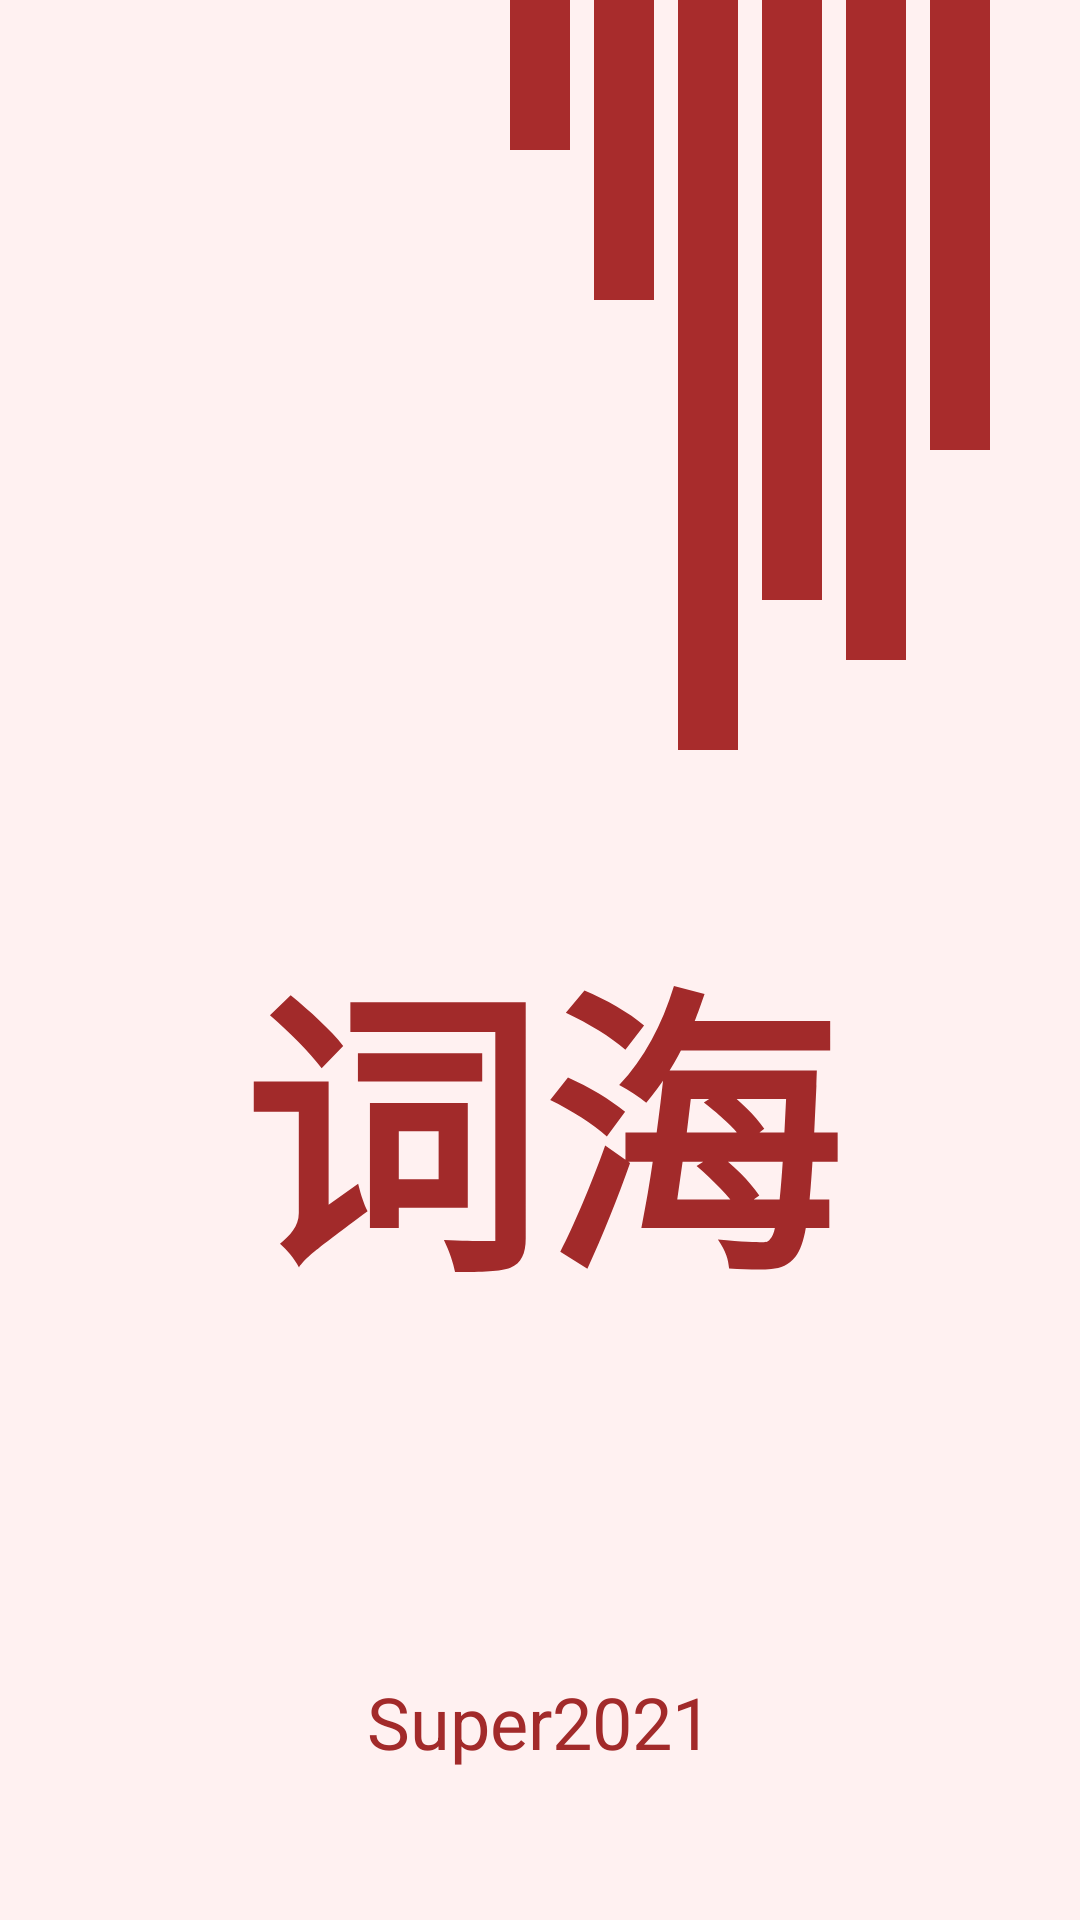

This screen was rendered from an Android layout file. Write that file and the resources it references.
<!-- AndroidManifest.xml: application theme AppTheme -->
<!-- res/layout/activity_load.xml -->
<?xml version="1.0" encoding="utf-8"?>
<LinearLayout xmlns:android="http://schemas.android.com/apk/res/android"
    xmlns:app="http://schemas.android.com/apk/res-auto"
    android:layout_width="match_parent"
    android:layout_height="match_parent"
    android:orientation="vertical"
    android:background="#fff1f1">

    <RelativeLayout
        android:layout_width="match_parent"
        android:layout_height="wrap_content">
        <View
            android:id="@+id/first_line"
            android:layout_width="20dp"
            android:layout_height="50dp"
            android:background="@mipmap/red_line"
            android:layout_centerHorizontal="true"/>
        <View
            android:id="@+id/second_line"
            android:layout_width="20dp"
            android:layout_height="100dp"
            android:layout_marginLeft="8dp"
            android:background="@mipmap/red_line"
            android:layout_toRightOf="@id/first_line"/>

        <View
            android:id="@+id/third_line"
            android:layout_width="20dp"
            android:layout_height="250dp"
            android:layout_marginLeft="8dp"
            android:layout_toRightOf="@id/second_line"
            android:background="@mipmap/red_line" />
        <View
            android:id="@+id/forth_line"
            android:layout_width="20dp"
            android:layout_height="200dp"
            android:layout_marginLeft="8dp"
            android:background="@mipmap/red_line"
            android:layout_toRightOf="@id/third_line"/>
        <View
            android:id="@+id/fifth_line"
            android:layout_width="20dp"
            android:layout_height="220dp"
            android:layout_marginLeft="8dp"
            android:background="@mipmap/red_line"
            android:layout_toRightOf="@id/forth_line"/>
        <View
            android:id="@+id/sixth_line"
            android:layout_width="20dp"
            android:layout_height="150dp"
            android:layout_marginLeft="8dp"
            android:background="@mipmap/red_line"
            android:layout_toRightOf="@id/fifth_line"/>
    </RelativeLayout>

    <RelativeLayout
        android:layout_width="match_parent"
        android:layout_height="wrap_content">
        <TextView
            android:id="@+id/load_tv_logo"
            android:layout_width="wrap_content"
            android:layout_height="wrap_content"
            android:text="词海"
            android:textStyle="bold"
            android:textSize="100sp"
            android:layout_marginTop="50dp"
            android:layout_centerHorizontal="true"
            android:textColor="#a22a2a"/>
    </RelativeLayout>

    <LinearLayout
        android:layout_width="match_parent"
        android:layout_height="match_parent">



        <RelativeLayout
            android:layout_width="match_parent"
            android:layout_height="wrap_content"
            android:layout_gravity="bottom">
            <TextView
                android:id="@+id/load_tv_developer"
                android:layout_width="wrap_content"
                android:layout_height="wrap_content"
                android:text="Super2021"
                android:textSize="24sp"
                android:layout_centerHorizontal="true"
                android:textColor="#a22a2a"
                android:layout_marginBottom="50dp"/>
        </RelativeLayout>

    </LinearLayout>

</LinearLayout>
<!-- resources referenced by this layout -->
<resources>
  <!-- mipmap red_line: png bitmap (mipmap-xxhdpi, 143 bytes) -->
</resources>
